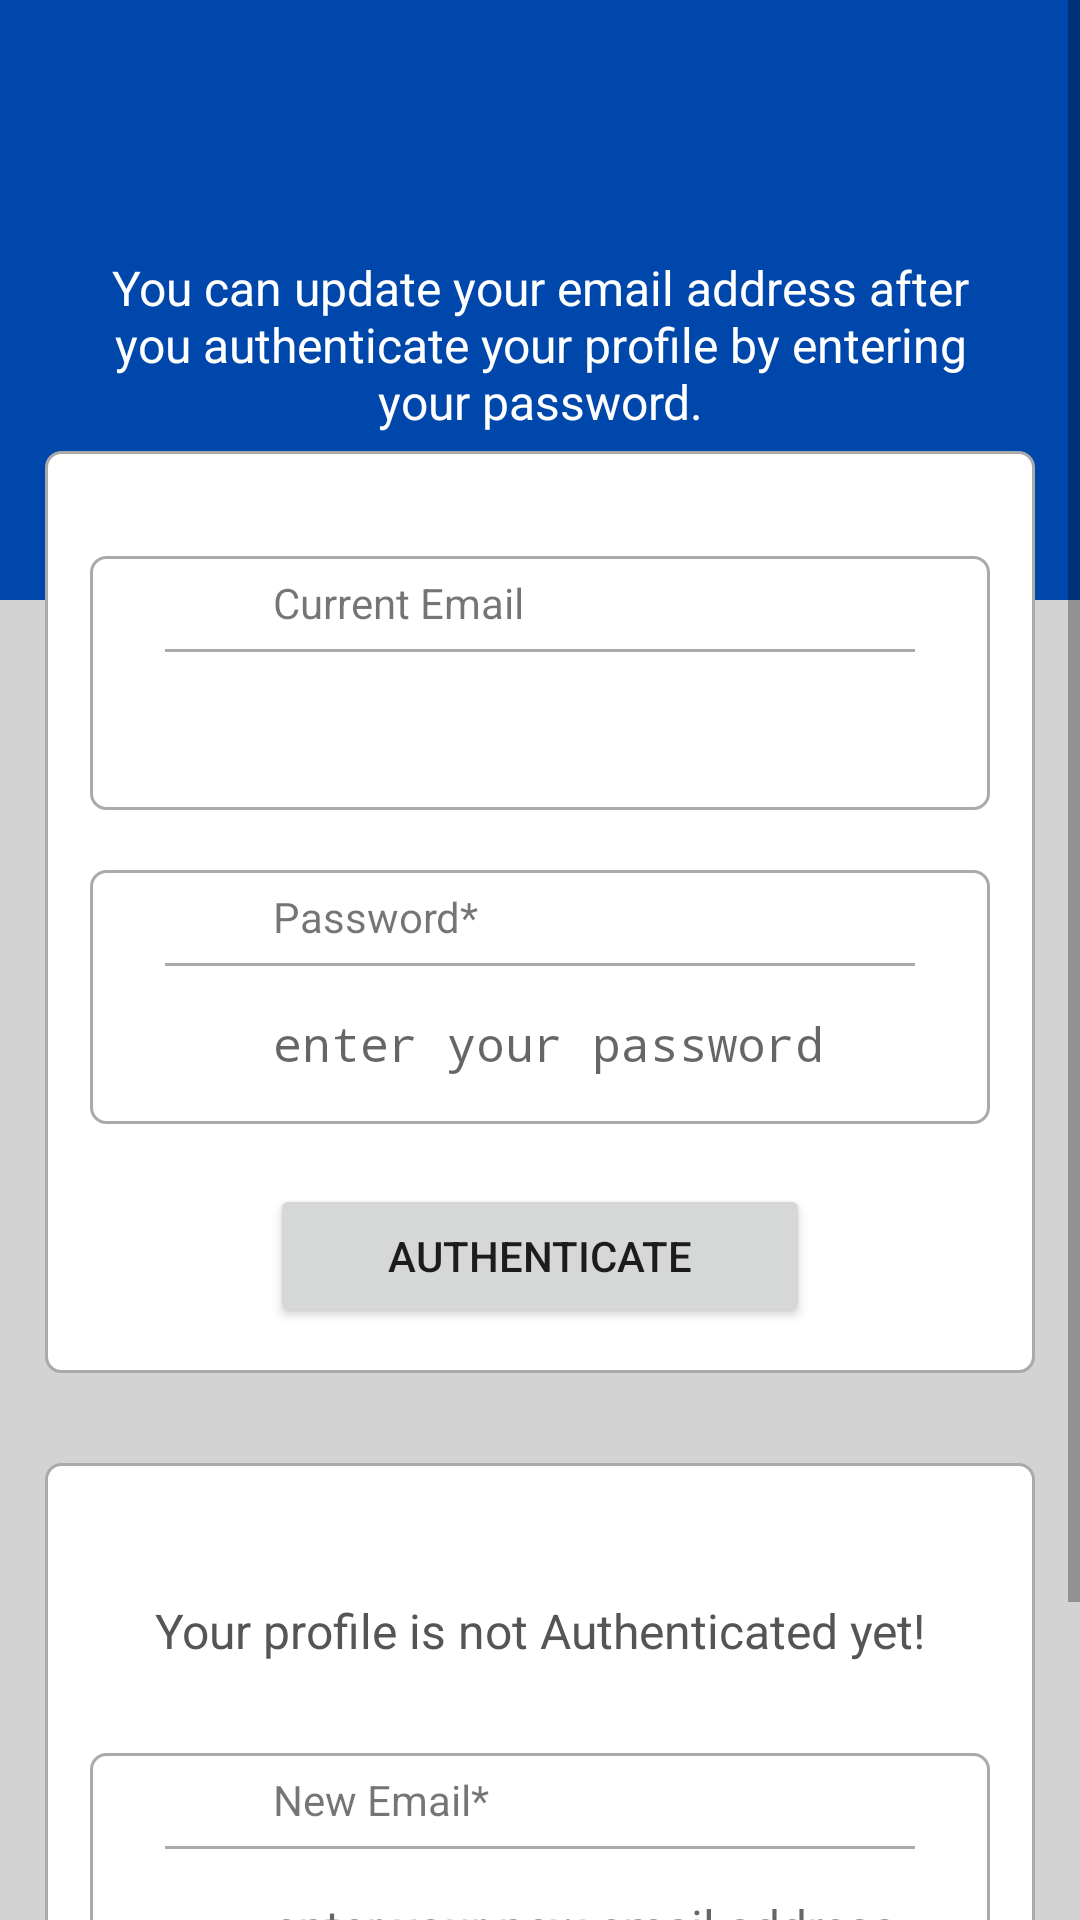

Here is an Android app screen rendered from its layout file. Give the layout XML and the strings, colors and styles it references.
<!-- AndroidManifest.xml: application theme Theme.MyApplication -->
<!-- res/layout/activity_update_email.xml -->
<?xml version="1.0" encoding="utf-8"?>
<ScrollView xmlns:android="http://schemas.android.com/apk/res/android"
    xmlns:app="http://schemas.android.com/apk/res-auto"
    xmlns:tools="http://schemas.android.com/tools"
    android:id="@+id/main"
    android:layout_width="match_parent"
    android:layout_height="match_parent"
    tools:context=".UpdateEmailActivity"
    android:background="@color/light_gray"
    >
    <LinearLayout
        android:layout_width="match_parent"
        android:layout_height="wrap_content"
        android:orientation="vertical">

        <LinearLayout
            android:layout_width="match_parent"
            android:layout_height="200dp"
            android:background="@color/blue4"
            android:orientation="vertical">
            <TextView
                android:id="@+id/textView_delete_user_head"
                android:layout_width="match_parent"
                android:layout_height="wrap_content"
                android:layout_marginTop="66dp" />
            <TextView
                android:id="@+id/textView_update_email_instruction"
                android:layout_width="match_parent"

                android:layout_height="wrap_content"
                android:layout_marginLeft="30dp"
                android:layout_marginRight="30dp"
                android:text="You can update your email address after you authenticate your profile by entering your password."
                android:textAlignment="center"
                android:textAppearance="@style/TextAppearance.AppCompat.Menu"
                android:textColor="@color/white" />

        </LinearLayout>

        <RelativeLayout
            android:id="@+id/RL_email"
            android:layout_width="match_parent"
            android:layout_height="wrap_content"
            android:layout_marginBottom="15dp"
            android:layout_marginRight="15dp"
            android:layout_marginLeft="15dp"
            android:layout_marginTop="-50dp"
            android:background="@drawable/border"
            android:padding="15dp">


            <RelativeLayout
                android:id="@+id/RL_curr_email"
                android:layout_width="match_parent"
                android:layout_height="wrap_content"
                android:layout_marginTop="20dp"
                android:background="@drawable/border">

                <ImageView
                    android:id="@+id/imageViewEmail"
                    android:layout_width="35dp"
                    android:layout_height="35dp"
                    android:layout_centerVertical="true"
                    android:layout_marginLeft="10dp"
                    android:layout_marginRight="10dp"
                    android:src="@drawable/ic_email" />

                <TextView
                    android:id="@+id/textView_update_email"
                    android:layout_width="match_parent"
                    android:layout_height="wrap_content"
                    android:layout_centerHorizontal="true"
                    android:layout_toEndOf="@id/imageViewEmail"
                    android:padding="6dp"
                    android:text="Current Email" />

                <View
                    android:id="@+id/divider_email"
                    android:layout_width="250dp"
                    android:layout_height="1dp"
                    android:layout_below="@id/textView_update_email"
                    android:layout_centerHorizontal="true"
                    android:background="@android:color/darker_gray" />

                <TextView
                    android:id="@+id/textView_update_email_old"
                    android:layout_width="match_parent"
                    android:layout_height="wrap_content"
                    android:layout_below="@id/textView_update_email"
                    android:layout_marginTop="10dp"
                    android:layout_marginBottom="10dp"
                    android:layout_toEndOf="@id/imageViewEmail"
                    android:background="@android:color/transparent"
                    android:padding="6dp"
                    android:textColor="#555555"
                    android:textSize="16sp" />
            </RelativeLayout>

            <RelativeLayout
                android:id="@+id/RL_pwd"
                android:layout_width="match_parent"
                android:layout_height="wrap_content"
                android:layout_below="@id/RL_curr_email"
                android:layout_marginTop="20dp"
                android:background="@drawable/border">

                <ImageView
                    android:id="@+id/imageViewPwd"
                    android:layout_width="35dp"
                    android:layout_height="35dp"
                    android:layout_centerVertical="true"
                    android:layout_marginLeft="10dp"
                    android:layout_marginRight="10dp"
                    android:src="@drawable/ic_pwd_bw" />

                <TextView
                    android:id="@+id/textView_update_email_verify_password"
                    android:layout_width="match_parent"
                    android:layout_height="wrap_content"
                    android:layout_toEndOf="@id/imageViewPwd"
                    android:padding="6dp"
                    android:text="Password*" />

                <View
                    android:id="@+id/divider_pwd"
                    android:layout_width="250dp"
                    android:layout_height="1dp"
                    android:layout_below="@id/textView_update_email_verify_password"
                    android:layout_centerHorizontal="true"
                    android:background="@android:color/darker_gray" />

                <EditText
                    android:id="@+id/editText_update_email_verify_password"
                    android:layout_width="match_parent"
                    android:layout_height="wrap_content"
                    android:layout_below="@id/textView_update_email_verify_password"
                    android:layout_marginTop="10dp"
                    android:layout_marginBottom="10dp"
                    android:layout_toEndOf="@id/imageViewPwd"
                    android:background="@android:color/transparent"
                    android:hint="enter your password"
                    android:inputType="textPassword"
                    android:padding="6dp"
                     android:textSize="16sp" />

                <ImageView
                    android:id="@+id/imageView_show_hide_pwd"
                    android:layout_width="33dp"
                    android:layout_height="33dp"
                    android:layout_below="@id/textView_update_email_verify_password"
                    android:layout_alignParentEnd="true"
                    android:layout_marginTop="10dp"
                    android:layout_marginRight="10dp" />
            </RelativeLayout>

            <Button
                android:id="@+id/button_authenticate_user"
                android:layout_width="180dp"
                android:layout_height="wrap_content"
                android:layout_below="@id/RL_pwd"
                android:layout_centerHorizontal="true"
                android:layout_marginTop="20dp"
                android:text="Authenticate" />

            <ProgressBar
                android:id="@+id/progressBar"
                style="?android:attr/progressBarStyleLarge"
                android:layout_width="wrap_content"
                android:layout_height="wrap_content"
                android:layout_centerInParent="true"
                android:layout_centerHorizontal="true"
                android:elevation="10dp"
                android:visibility="gone" />
        </RelativeLayout>

        <RelativeLayout
            android:layout_width="match_parent"
            android:layout_height="match_parent"
            android:layout_below="@id/RL_email"
            android:layout_margin="15dp"
            android:background="@drawable/border"
            android:padding="15dp">

            <TextView
                android:id="@+id/textView_update_email_authenticated"
                android:layout_width="match_parent"
                android:layout_height="wrap_content"
                android:layout_marginTop="30dp"
                android:text="Your profile is not Authenticated yet!"
                android:textAlignment="center"
                android:textColor="#555555"
                android:textSize="16sp" />

            <RelativeLayout
                android:id="@+id/RL_new_email"
                android:layout_width="match_parent"
                android:layout_height="wrap_content"
                android:layout_below="@id/textView_update_email_authenticated"
                android:layout_marginTop="30dp"
                android:background="@drawable/border">

                <ImageView
                    android:id="@+id/imageViewNewEmail"
                    android:layout_width="35dp"
                    android:layout_height="35dp"
                    android:layout_centerVertical="true"
                    android:layout_marginLeft="10dp"
                    android:layout_marginRight="10dp"
                    android:src="@drawable/ic_email" />

                <TextView
                    android:id="@+id/textView_update_email_new"
                    android:layout_width="match_parent"
                    android:layout_height="wrap_content"
                    android:layout_toEndOf="@id/imageViewNewEmail"
                    android:padding="6dp"
                    android:text="New Email*" />

                <View
                    android:id="@+id/divider_new_email"
                    android:layout_width="250dp"
                    android:layout_height="1dp"
                    android:layout_below="@id/textView_update_email_new"
                    android:layout_centerHorizontal="true"
                    android:background="@android:color/darker_gray" />

                <EditText
                    android:id="@+id/editText_update_email_new"
                    android:layout_width="match_parent"
                    android:layout_height="wrap_content"
                    android:layout_below="@id/textView_update_email_new"
                    android:layout_marginTop="10dp"
                    android:layout_marginBottom="10dp"
                    android:layout_toEndOf="@id/imageViewNewEmail"
                    android:background="@android:color/transparent"
                    android:hint="enter your new email address"
                    android:inputType="textEmailAddress"
                    android:padding="6dp"
                     android:textSize="16sp" />
            </RelativeLayout>

            <Button
                android:id="@+id/button_update_email"
                android:layout_width="180dp"
                android:layout_height="wrap_content"
                android:layout_below="@id/RL_new_email"
                android:layout_centerHorizontal="true"
                android:layout_marginTop="20dp"
                android:text="Update Email" />



        </RelativeLayout>

    </LinearLayout>



</ScrollView>
<!-- resources referenced by this layout -->
<resources>
  <color name="blue4">#0047AB</color>
  <color name="light_gray">#D3D3D3</color>
  <color name="white">#FFFFFFFF</color>
  <!-- drawable border (drawable) -->
  <?xml version="1.0" encoding="utf-8"?>
  <shape xmlns:android="http://schemas.android.com/apk/res/android">
  
       
      <solid android:color="#FFFFFF"></solid>
       
      <stroke android:width="1dp" android:color="#AAAAAA"></stroke>
       
      <corners android:radius="5dp"></corners>
  </shape>
  <style name="Theme.MyApplication" parent="Base.Theme.MyApplication" />
  <style name="Base.Theme.MyApplication" parent="Theme.AppCompat.DayNight.DarkActionBar">
          
          
          <item name="colorPrimary">@color/blue4</item>
  
      </style>
</resources>
